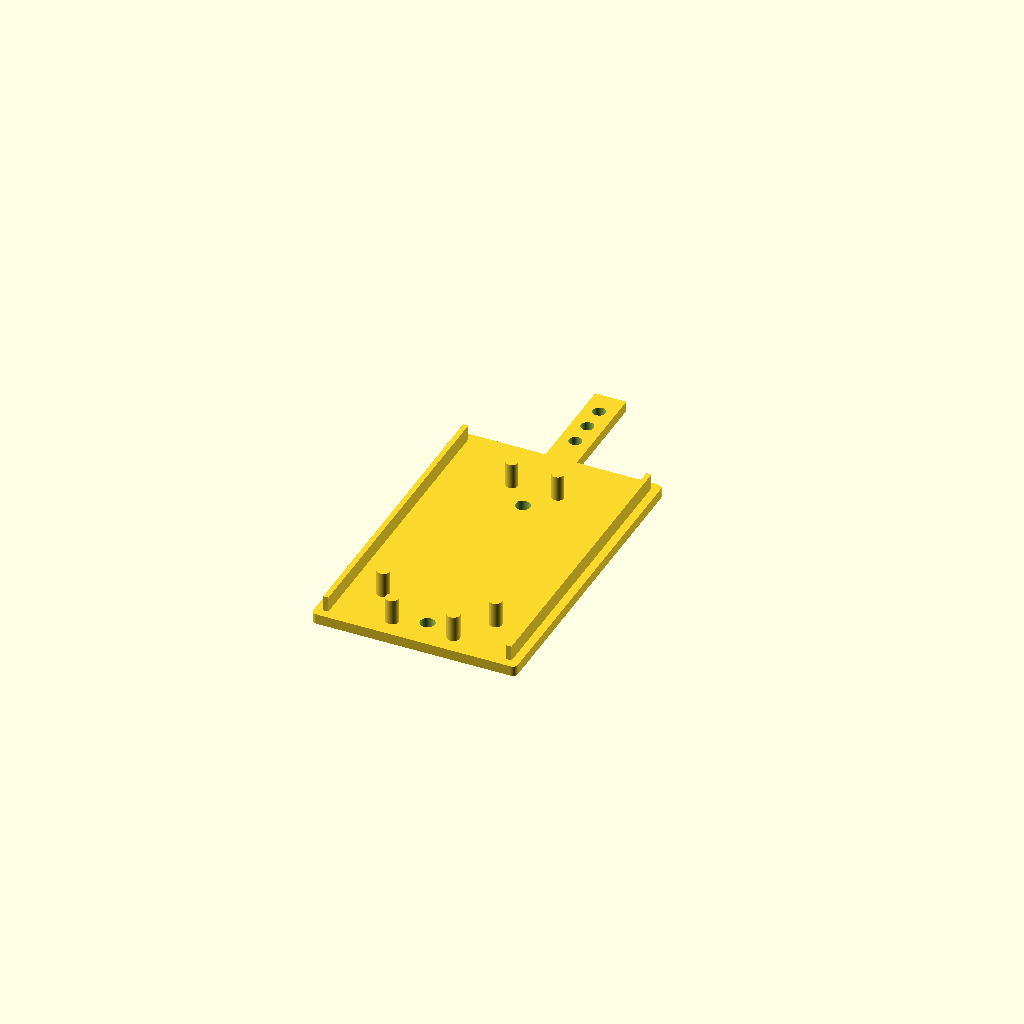
Cell 1 — every parameter at its default value.
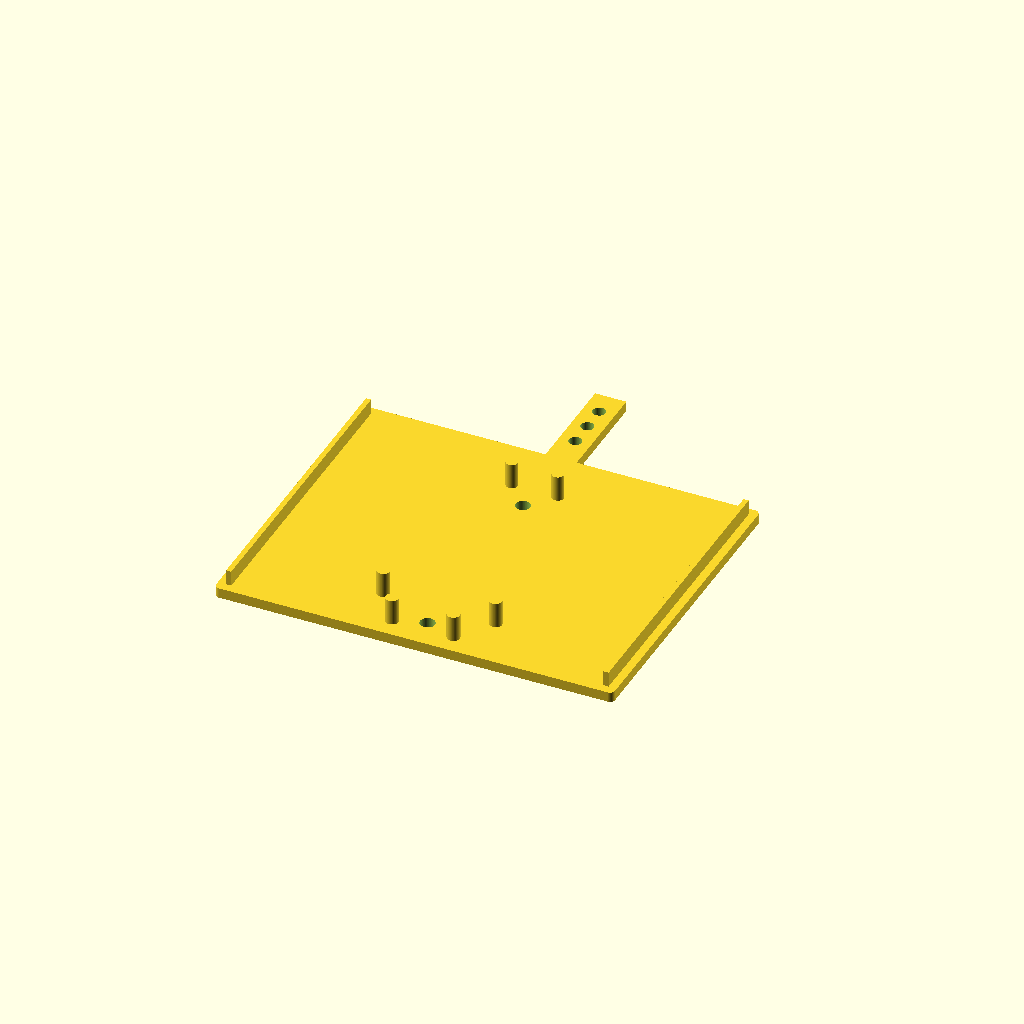
Cell 2 — BOX_W set to 76, the other parameters unchanged.
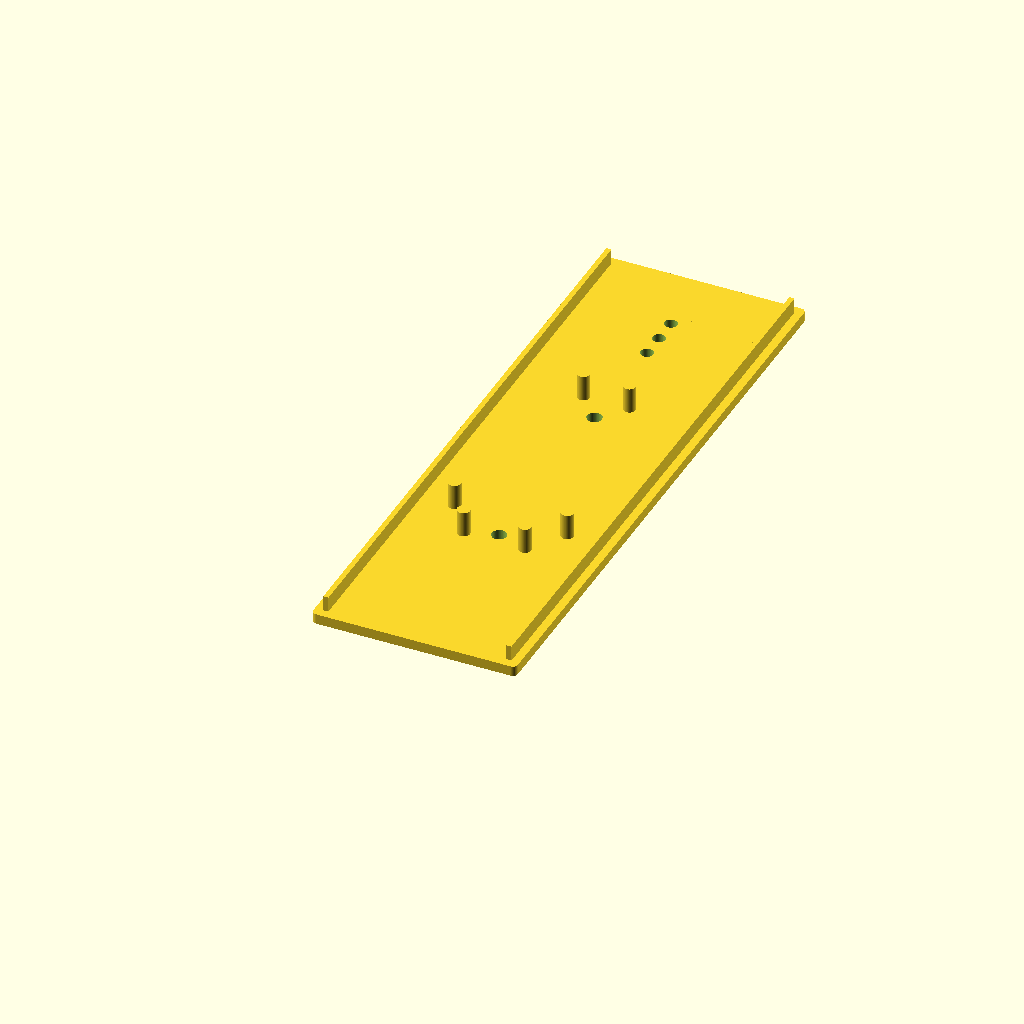
Cell 3: BOX_L = 120 (everything else at default).
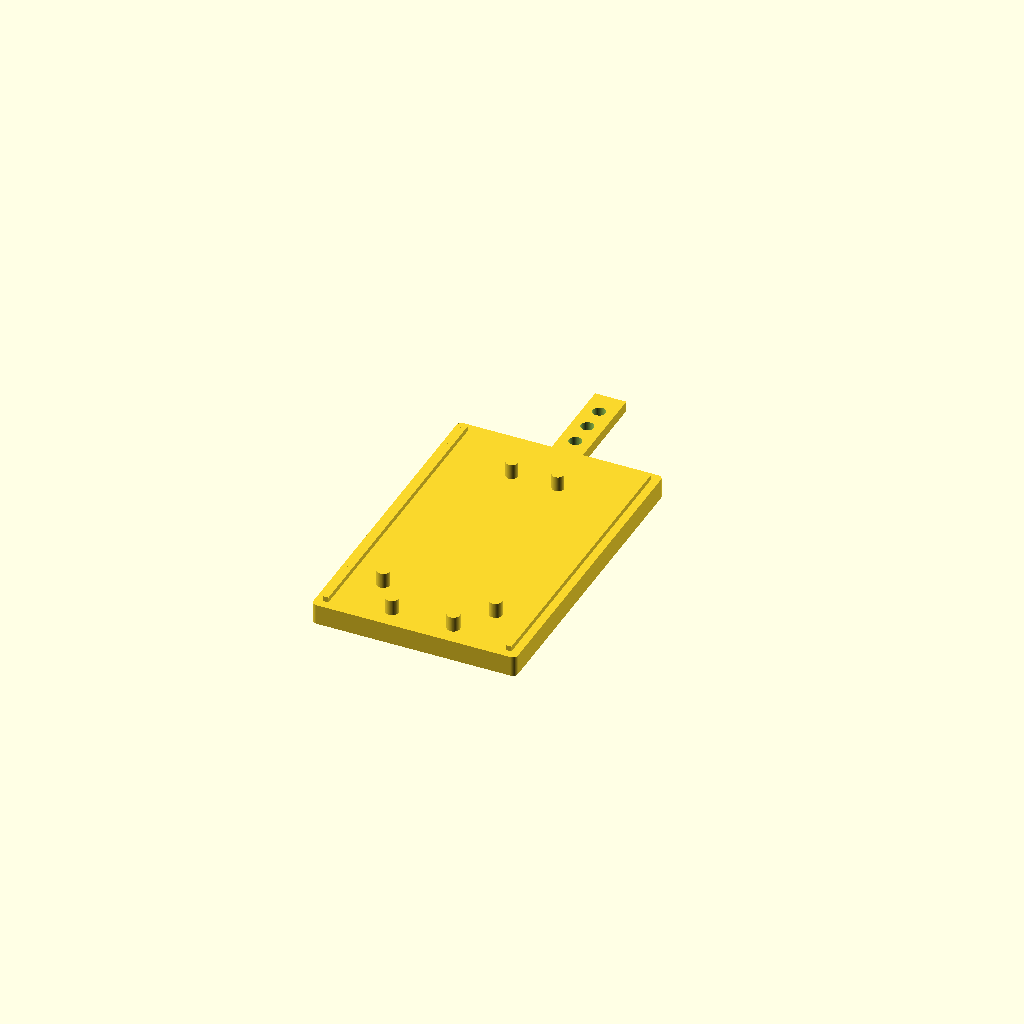
Cell 4: BOX_H = 4 (everything else at default).
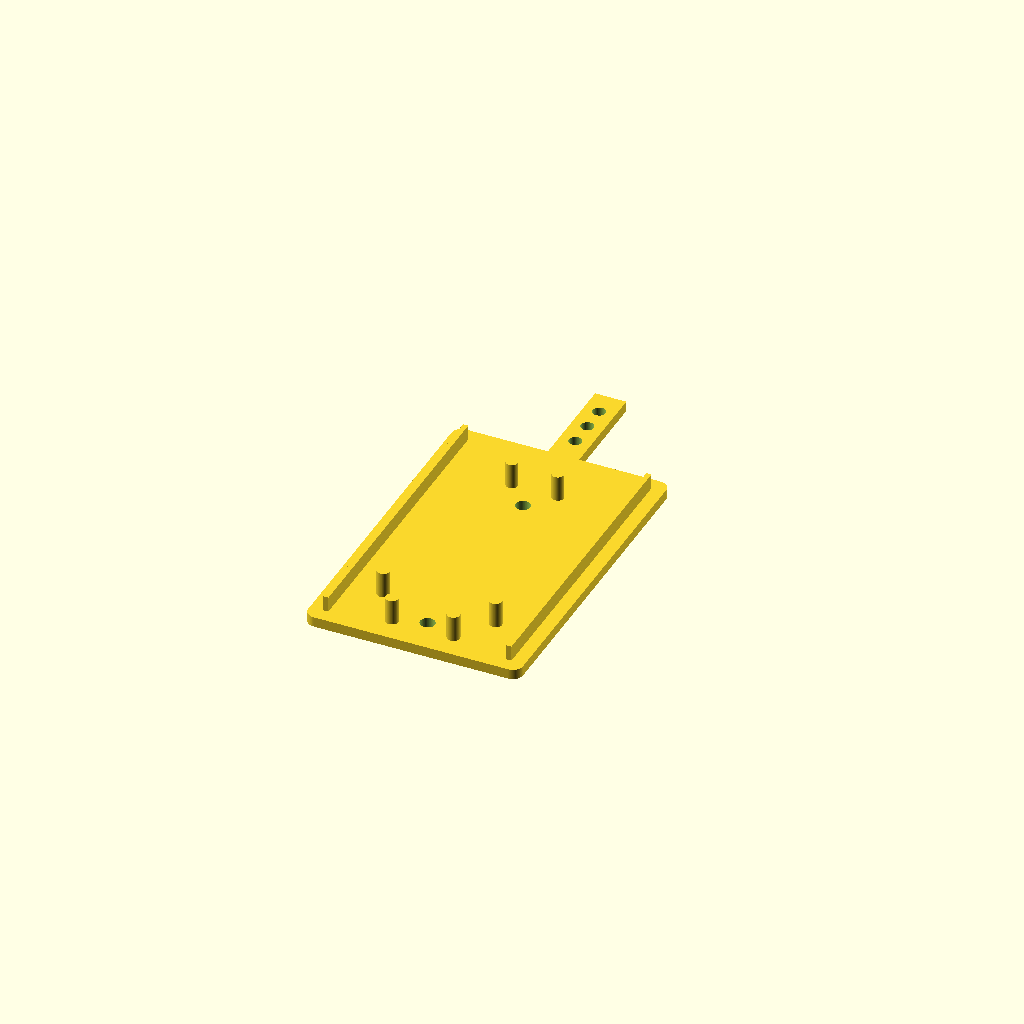
Cell 5 — CORNER_RADIUS set to 2, the other parameters unchanged.
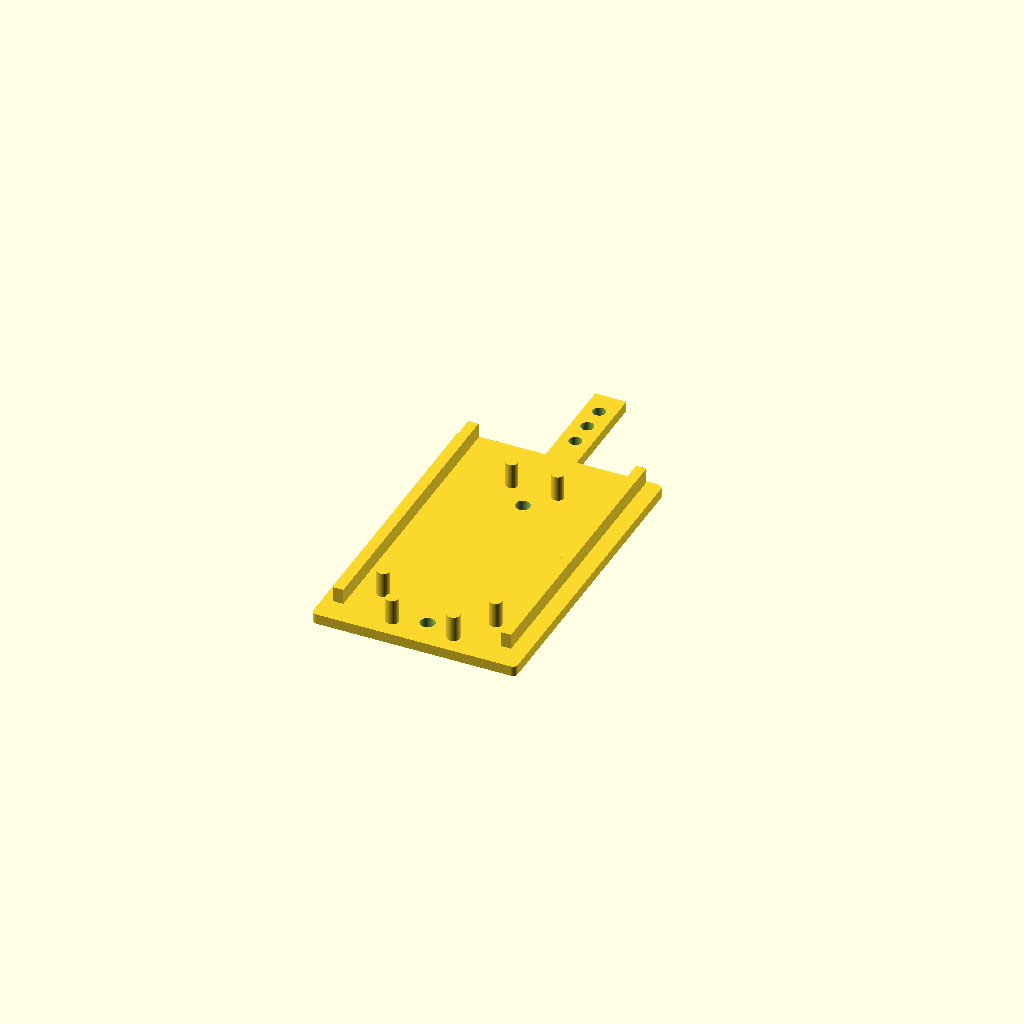
Cell 6: WALL = 2 (everything else at default).
One fixed orthographic camera (rotation 55°, 0°, 25°; colour scheme Cornfield) for every cell.
OpenSCAD source file probes_3D/Bee Mic/1. BeeMicBase_60x38x2b.scad:
$fn=75;

BOX_W = 38;
BOX_L = 60;
BOX_H = 2.0;

CORNER_RADIUS = 1.0;

WALL = 1.0;

SENSOR_MOUNT_OFFSET = 10;
MIC_MOUNT_OFFSET = -20;
CABLE_GUIDE_OFFSET = 20;
MIC_HOLE_OFFSET = -37;

module roundedRectangle(width, length, radius) {
    offset(r=radius) square([width, length], center=true);
}

// Main Box Shape
module mainBox() {
    linear_extrude(BOX_H)
    roundedRectangle(BOX_W, BOX_L, CORNER_RADIUS);
}

// Lid Rails
module lidRails() {
    translate([BOX_W/-2+WALL-0.4, BOX_L/-2+0.6, WALL+1]) 
    cube([WALL, BOX_L-(WALL*2)+0.7, 3]);
        
    translate([(BOX_W/2)-(WALL*2.0)+0.4, BOX_L/-2+0.6, WALL+1]) 
    cube([WALL,BOX_L-(WALL*2)+0.7,3]);
}

// Mic Channel Cover
module micChannelCover() {
    translate([0,-28.8, 1.0])
    rotate([90,0,0])
    linear_extrude(23.0) square([6.1,2], center=true);
}

// Mounting Studs
module mountingStuds() {
    // Mic Mounting Studs
    translate([0, MIC_MOUNT_OFFSET, 0.0])
    union() {
        translate([-4.5, 0, 0]) cylinder(h=7, d=2.3); 
        translate([4.5, 0, 0]) cylinder(h=7, d=2.3); 
    }
    
    // Sensor Mounting Studs and Cable Runs
    union() {
        // sensor mounts
        //translate([-10, SENSOR_MOUNT_OFFSET-0, 0]) cylinder(h=7, d=1.5); 
        //translate([0, SENSOR_MOUNT_OFFSET+30, 0]) cylinder(h=7, d=1.5); 
        //translate([10, SENSOR_MOUNT_OFFSET-0, 0]) cylinder(h=7, d=1.5); 
        // cable guides
        translate([-11, CABLE_GUIDE_OFFSET-0, 0]) cylinder(h=7, d=2.5);
        translate([11, CABLE_GUIDE_OFFSET-0, 0]) cylinder(h=7, d=2.5);
        translate([-6, CABLE_GUIDE_OFFSET+7, 0]) cylinder(h=7, d=2.5);
        translate([6, CABLE_GUIDE_OFFSET+7, 0]) cylinder(h=7, d=2.5); 
    }
}

// Cutouts
module cutouts() {
    // Mic Vents
    for(pos = [MIC_HOLE_OFFSET-0, MIC_HOLE_OFFSET-5, MIC_HOLE_OFFSET-10])
        translate([0.0, pos, -1]) cylinder(h=4, d=2.5); 

    // Screw Holes
    for(pos = [-15, 25])
        translate([0.0, pos, -1]) cylinder(h=4, d=2.9);
}

// Combine modules
rotate([180, 180, 0]) {
    translate([0, -BOX_L/2-1, 0]) {
        difference() {
            union() {
                mainBox();
                lidRails();
                micChannelCover();
                mountingStuds();
            }
            cutouts();
        }
    }
}
Customizer parameters (derived from the source; name, type, default, range or options):
BOX_W: number, default 38
BOX_L: number, default 60
BOX_H: number, default 2
CORNER_RADIUS: number, default 1
WALL: number, default 1
SENSOR_MOUNT_OFFSET: number, default 10
MIC_MOUNT_OFFSET: number, default -20
CABLE_GUIDE_OFFSET: number, default 20
MIC_HOLE_OFFSET: number, default -37
